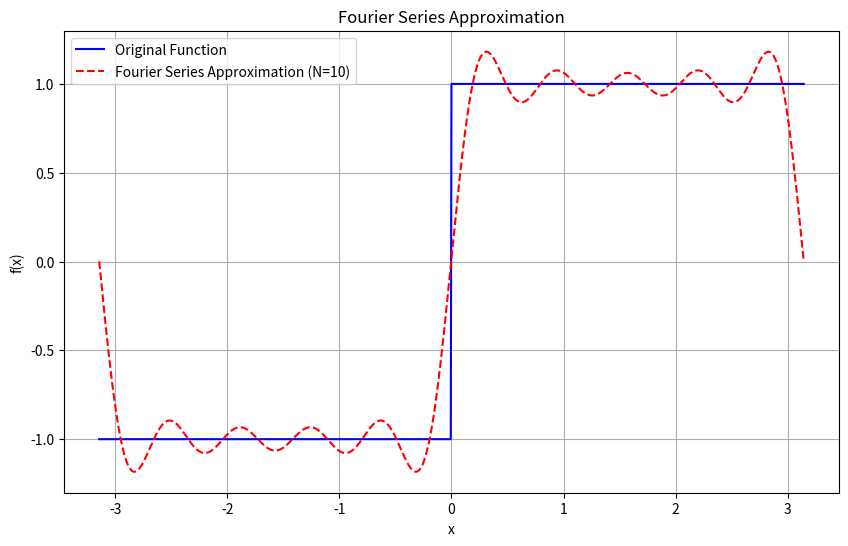
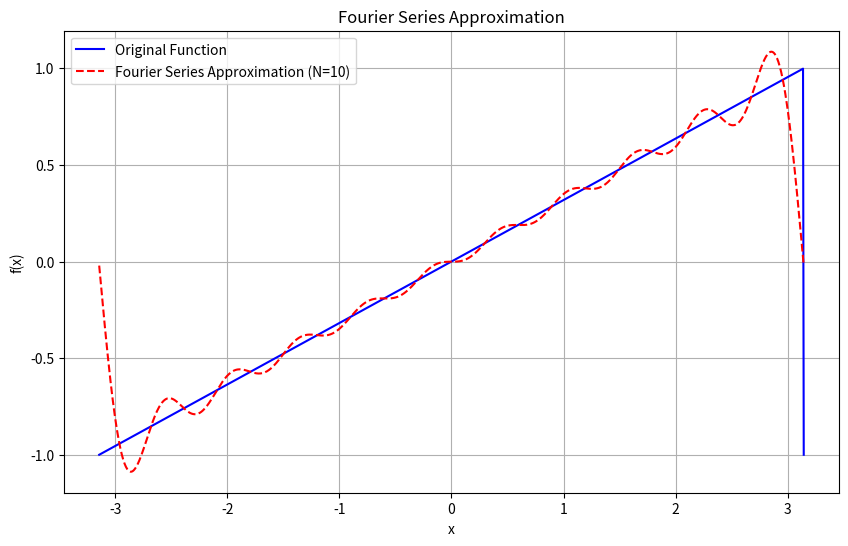
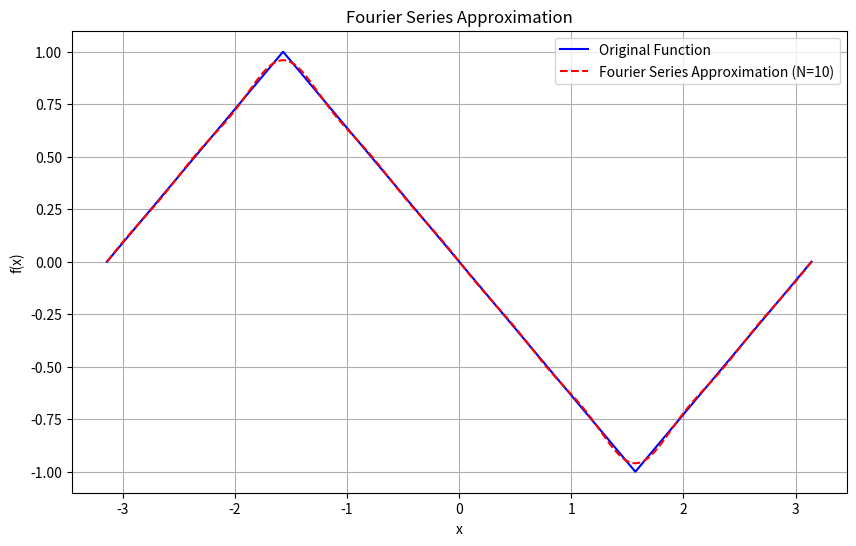
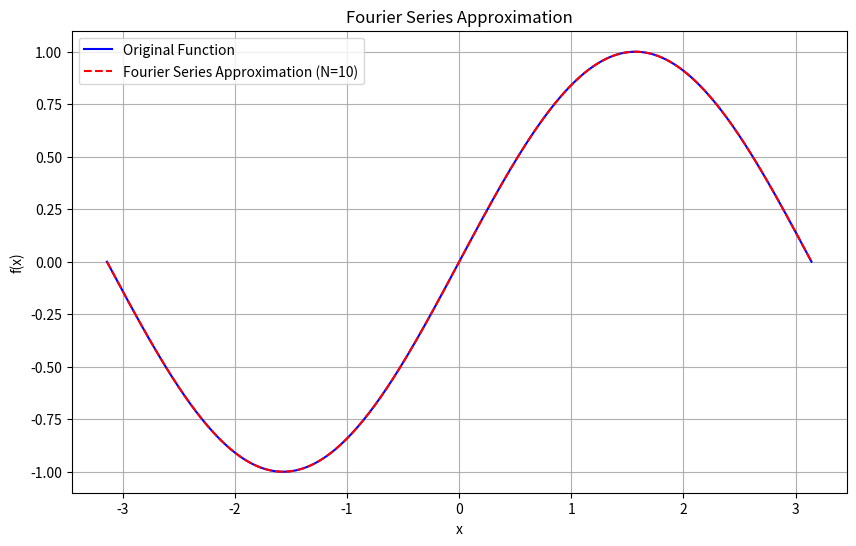
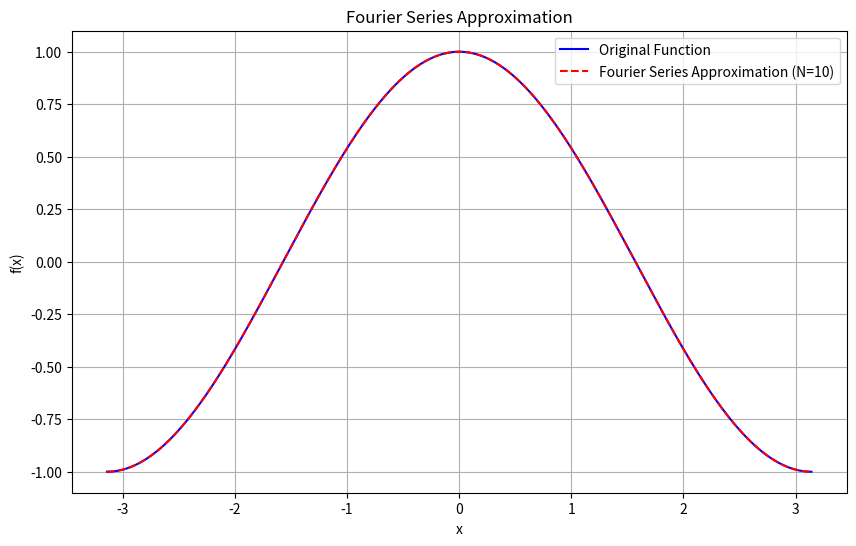

Here is the Python script that generated these plots, in order:
import numpy as np
import matplotlib.pyplot as plt

class FourierSeries:
    def __init__(self, func, L, terms=10):
        """
        Initialize the FourierSeries class with a target function, period L, and number of terms.
        
        Parameters:
        - func: The target function to approximate.
        - L: Half the period of the target function.
        - terms: Number of terms to use in the Fourier series expansion.
        """
        self.func = func
        self.L = L
        self.terms = terms

    def calculate_a0(self, N=1000):
        """
        Step 1: Compute the a0 coefficient, which is the average (DC component) of the function over one period.
        
        You need to integrate the target function over one period from -L to L.
        For that, you can use the trapezoidal rule with a set of points (N points here) for numerical integration.
        
        Parameters:
        - N: Number of points to use for integration (more points = more accuracy).
        
        Returns:
        - a0: The computed a0 coefficient.
        """
        x = np.linspace(-self.L, self.L, N+1)
        dx = 1 / N
        a0 = np.trapezoid(self.func(x),x,dx)
        return a0 * 1 / self.L

    def calculate_an(self, n, N=1000):
        """
        Step 2: Compute the an coefficient for the nth cosine term in the Fourier series.
        
        You need to integrate the target function times cos(n * pi * x / L) over one period.
        This captures how much of the nth cosine harmonic is present in the function.
        
        Parameters:
        - n: Harmonic number to calculate the nth cosine coefficient.
        - N: Number of points to use for numerical integration.
        
        Returns:
        - an: The computed an coefficient.
        """
        x = np.linspace(-self.L, self.L, N+1)
        dx = 1 / N
        an = np.trapezoid(self.func(x) * np.cos(n * np.pi * x / self.L),x,dx)
        return an * 1 / self.L

    def calculate_bn(self, n, N=1000):
        """
        Step 3: Compute the bn coefficient for the nth sine term in the Fourier series.
        
        You need to integrate the target function times sin(n * pi * x / L) over one period.
        This determines the contribution of the nth sine harmonic in the function.
        
        Parameters:
        - n: Harmonic number to calculate the nth sine coefficient.
        - N: Number of points to use for numerical integration.
        
        Returns:
        - bn: The computed bn coefficient.
        """

        x = np.linspace(-self.L, self.L, N+1)
        dx = 1 / N
        bn = np.trapezoid(self.func(x) * np.sin(n * np.pi * x / self.L),x,dx)
        return bn * 1 / self.L

    def approximate(self, x):
        """
        Step 4: Use the calculated coefficients to build the Fourier series approximation.
        
        For each term up to the specified number of terms, you need to calculate the sum of:
        a0 (the constant term) + cosine terms (an * cos(n * pi * x / L)) + sine terms (bn * sin(n * pi * x / L)).
        
        Parameters:
        - x: Points at which to evaluate the Fourier series.
        
        Returns:
        - The Fourier series approximation evaluated at each point in x.
        """
        # Compute a0 term
        
        # Initialize the series with the a0 term
        
        # Compute each harmonic up to the specified number of terms


        a0 = self.calculate_a0() / 2
        series = a0 * np.ones_like(x)
        
        for n in range(1, self.terms + 1):
            N = self.terms * 100
            an = self.calculate_an(n,N)
            bn = self.calculate_bn(n,N)
            series += an * np.cos(n * np.pi * x / self.L) + bn * np.sin(n * np.pi * x / self.L)
        
        return series





    def plot(self):
        """
        Step 5: Plot the original function and its Fourier series approximation.
        
        You need to calculate the Fourier series approximation over a set of points (x values) from -L to L.
        Then plot both the original function and the Fourier series to visually compare them.
        """
        # Generate points over one period
        # Compute original function values
        # Compute Fourier series approximation

        N = self.terms * 100
        x= np.linspace(-self.L, self.L, N + 1)
        original =  self.func(x)
        approximation = self.approximate(x)

        # Plotting
        plt.figure(figsize=(10, 6))
        plt.plot(x, original, label="Original Function", color="blue")
        plt.plot(x, approximation, label=f"Fourier Series Approximation (N={self.terms})", color="red", linestyle="--")
        plt.xlabel("x")
        plt.ylabel("f(x)")
        plt.legend()
        plt.title("Fourier Series Approximation")
        plt.grid(True)
        plt.show()


def target_function(x, function_type="square"):
    """
    Defines various periodic target functions that can be used for Fourier series approximation.
    
    Parameters:
    - x: Array of x-values for the function.
    - function_type: Type of function to use ("square", "sawtooth", "triangle", "sine", "cosine").
    
    Returns:
    - The values of the specified target function at each point in x.
    """
    if function_type == "square":
        # Square wave: +1 when sin(x) >= 0, -1 otherwise
        return np.where(np.sin(x) >= 0, 1, -1)
    
    elif function_type == "sawtooth":
        # Sawtooth wave: linearly increasing from -1 to 1 over the period
        return 2*((x/(2*L))-np.floor(0.5+(x/(2*L))))
    
    elif function_type == "triangle":
        # Triangle wave: periodic line with slope +1 and -1 alternately
        return 2 * np.abs(2 * ((x - L/2) / (2 * L) - np.floor((x - L/2) / (2 * L) + 0.5))) - 1
        
    
    elif function_type == "sine":
        # Pure sine wave
        return np.sin(x)
    
    elif function_type == "cosine":
        # Pure cosine wave
        return np.cos(x)
    
    else:
        raise ValueError("Invalid function_type. Choose from 'square', 'sawtooth', 'triangle', 'sine', or 'cosine'.")

# Example of using these functions in the FourierSeries class
if __name__ == "__main__":
    L = np.pi  # Half-period for all functions
    terms = 10  # Number of terms in Fourier series

    # Test each type of target function
    for function_type in ["square", "sawtooth", "triangle", "sine", "cosine"]:
        print(f"Plotting Fourier series for {function_type} wave:")
        
        # Define the target function dynamically
        fourier_series = FourierSeries(lambda x: target_function(x, function_type=function_type), L, terms)
        
        # Plot the Fourier series approximation
        fourier_series.plot()
